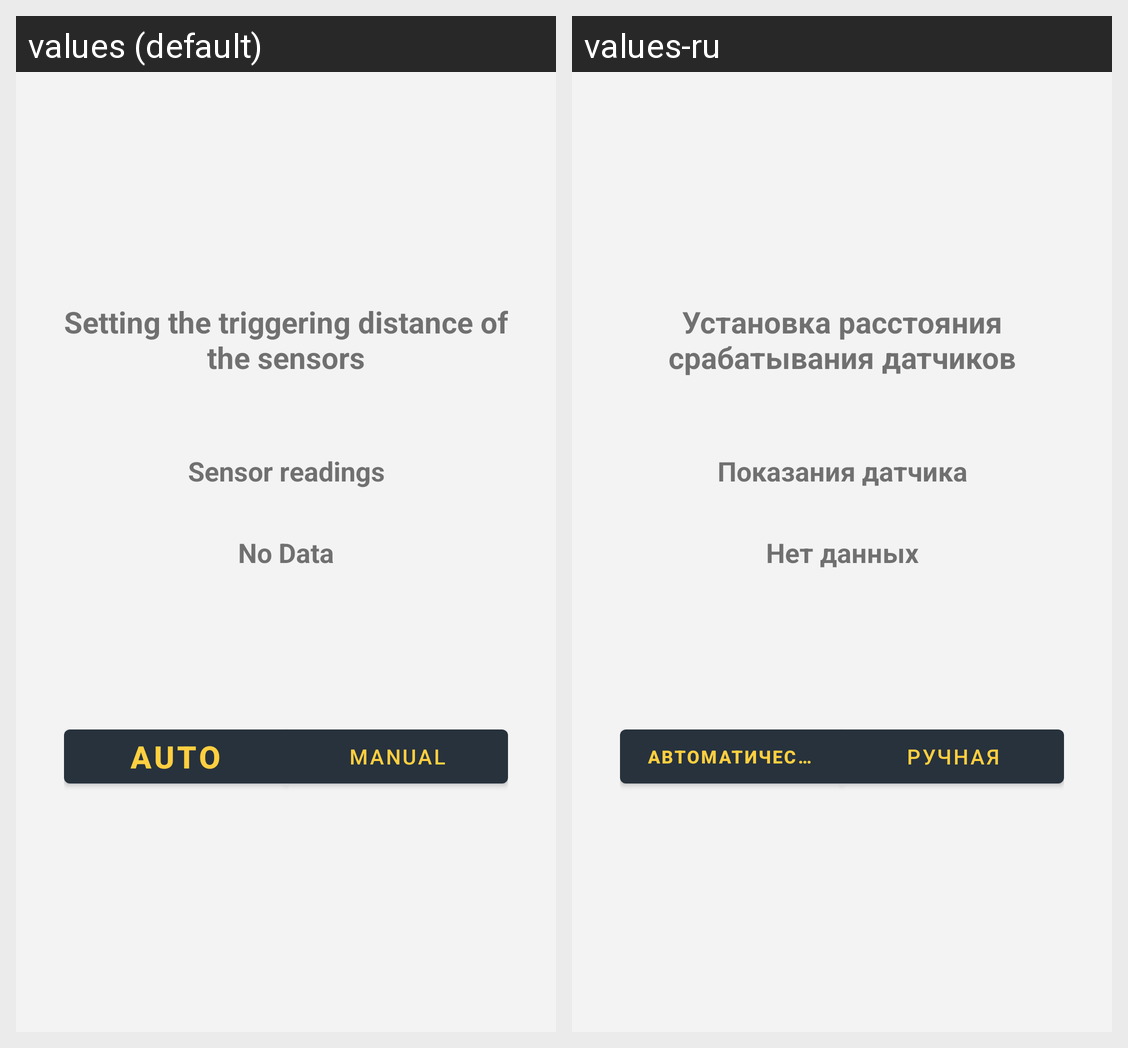

The Android screen above is rendered under two locales of the same app. Produce the string resources it draws, with the default and per-locale values.
Android screen res/layout/configure_fragment_sens_distance.xml rendered under 2 locales, left to right: values (default), values-ru. Device: Nexus 5 (rendered at 1080×1920; each locale shown at half size, 540×960, under a caption strip naming it); theme Theme.SmartLum.
Strings drawn on this screen, with the default value and each locale's value (text and hints the layout hard-codes, and strings that could not be matched under every locale, appear in the picture but are not listed):

setting_the_distance_of_the_sensors
  values: Setting the triggering distance of the sensors
  values-ru: Установка расстояния срабатывания датчиков

current_distance
  values: Sensor readings
  values-ru: Показания датчика

no_data
  values: No Data
  values-ru: Нет данных

auto
  values: Auto
  values-ru: Автоматическая

manual
  values: Manual
  values-ru: Ручная
